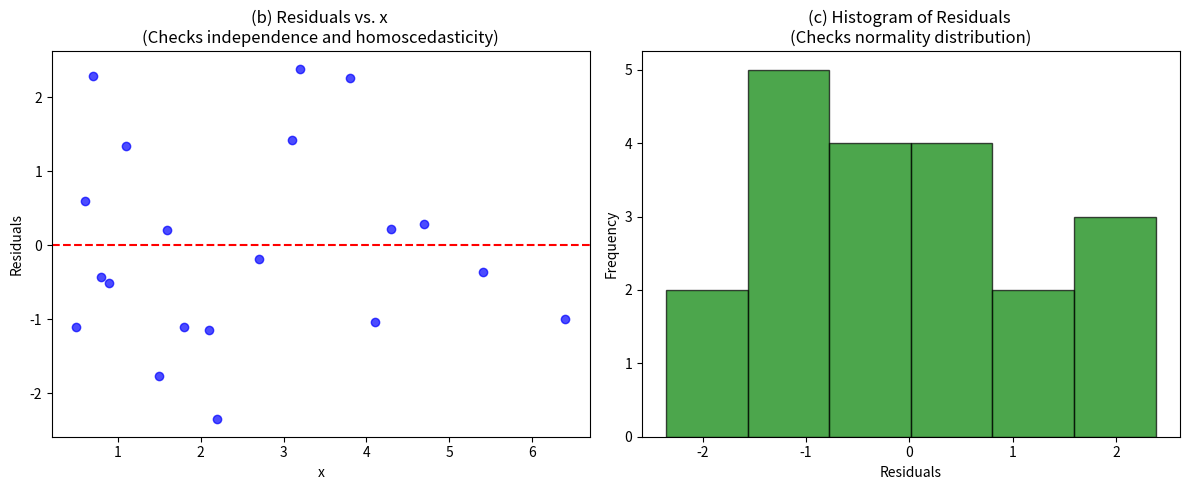

This figure's Python source:
import numpy as np
import matplotlib.pyplot as plt
from scipy import stats

x = np.array([0.5, 0.8, 1.5, 2.1, 5.4, 3.2, 1.8, 0.9, 2.2, 0.7, 
              4.3, 3.8, 4.7, 6.4, 4.1, 3.1, 2.7, 1.6, 0.6, 1.1])

y = np.array([5.12, 7.06, 8.65, 11.78, 26.37, 19.91, 10.57, 7.39, 10.99, 9.36, 
              22.35, 22.30, 24.08, 29.91, 20.25, 18.53, 15.25, 11.04, 7.25, 10.08])

n = len(x)


# (a) Estimate parameters: slope, intercept, and variance of residuals
x_mean = np.mean(x)
y_mean = np.mean(y)

# Calculate Slope (beta_1) and Intercept (beta_0) using least squares
Sy = np.sum((x - x_mean) * (y - y_mean))
import numpy as np
import matplotlib.pyplot as plt
from scipy import stats


# Data Preparation
x = np.array([0.5, 0.8, 1.5, 2.1, 5.4, 3.2, 1.8, 0.9, 2.2, 0.7,
              4.3, 3.8, 4.7, 6.4, 4.1, 3.1, 2.7, 1.6, 0.6, 1.1])

y = np.array([5.12, 7.06, 8.65, 11.78, 26.37, 19.91, 10.57, 7.39, 10.99, 9.36,
              22.35, 22.30, 24.08, 29.91, 20.25, 18.53, 15.25, 11.04, 7.25, 10.08])

n = len(x)

# (a) Estimate parameters: slope, intercept, and variance of residuals
x_mean = np.mean(x)
y_mean = np.mean(y)

# Sxy = sum of cross-products of deviations (how x and y move together)
# Sxx = sum of squared deviations of x (spread of x)
Sxy = np.sum((x - x_mean) * (y - y_mean))
Sxx = np.sum((x - x_mean)**2)

slope = Sxy / Sxx
intercept = y_mean - slope * x_mean

# Predictions and residuals
y_pred = intercept + slope * x
residuals = y - y_pred

# Variance of residuals (MSE) - divided by n-2 for unbiased estimation
var_residuals = np.sum(residuals**2) / (n - 2)

print("--- Part (a) ---")
print(f"Slope: {slope:.4f}")
print(f"Intercept: {intercept:.4f}")
print(f"Variance of residuals: {var_residuals:.4f}\n")

# (b) & (c) Plots for Residual Analysis
plt.figure(figsize=(12, 5))

# (b) Residuals vs. x
plt.subplot(1, 2, 1)
plt.scatter(x, residuals, color='blue', alpha=0.7)
plt.axhline(0, color='red', linestyle='--')
plt.xlabel('x')
plt.ylabel('Residuals')
plt.title('(b) Residuals vs. x \n(Checks independence and homoscedasticity)')

# (c) Histogram of residuals
plt.subplot(1, 2, 2)
plt.hist(residuals, bins=6, color='green', edgecolor='black', alpha=0.7)
plt.xlabel('Residuals')
plt.ylabel('Frequency')
plt.title('(c) Histogram of Residuals \n(Checks normality distribution)')

plt.tight_layout()
plt.savefig('residuals_combined.png', dpi=150, bbox_inches='tight')
plt.show()

# (d) Coefficient of Determination (R-squared)
SST = np.sum((y - y_mean)**2)   # Total Sum of Squares
SSR = np.sum((y_pred - y_mean)**2)  # Regression Sum of Squares

R_squared = SSR / SST

print("--- Part (d) ---")
print(f"Coefficient of determination (R^2): {R_squared:.4f}\n")

# (e) Predict y for x = 7 with 90% Confidence Interval
x_new = 7
y_new_pred = intercept + slope * x_new

alpha = 0.10
t_crit = stats.t.ppf(1 - alpha/2, df=n-2)

# Standard error for a new individual prediction (prediction interval)
se_prediction = np.sqrt(var_residuals * (1 + 1/n + (x_new - x_mean)**2 / Sxx))
pi_lower = y_new_pred - t_crit * se_prediction
pi_upper = y_new_pred + t_crit * se_prediction

# Standard error for the mean response (confidence interval)
se_mean = np.sqrt(var_residuals * (1/n + (x_new - x_mean)**2 / Sxx))
ci_lower = y_new_pred - t_crit * se_mean
ci_upper = y_new_pred + t_crit * se_mean

print("--- Part (e) ---")
print(f"Predicted y for x = 7: {y_new_pred:.4f}")
print(f"90% Prediction Interval: ({pi_lower:.4f}, {pi_upper:.4f})")
print(f"(Note: If strictly looking for the CI of the *mean* response at x=7, it is ({ci_lower:.4f}, {ci_upper:.4f}))")
